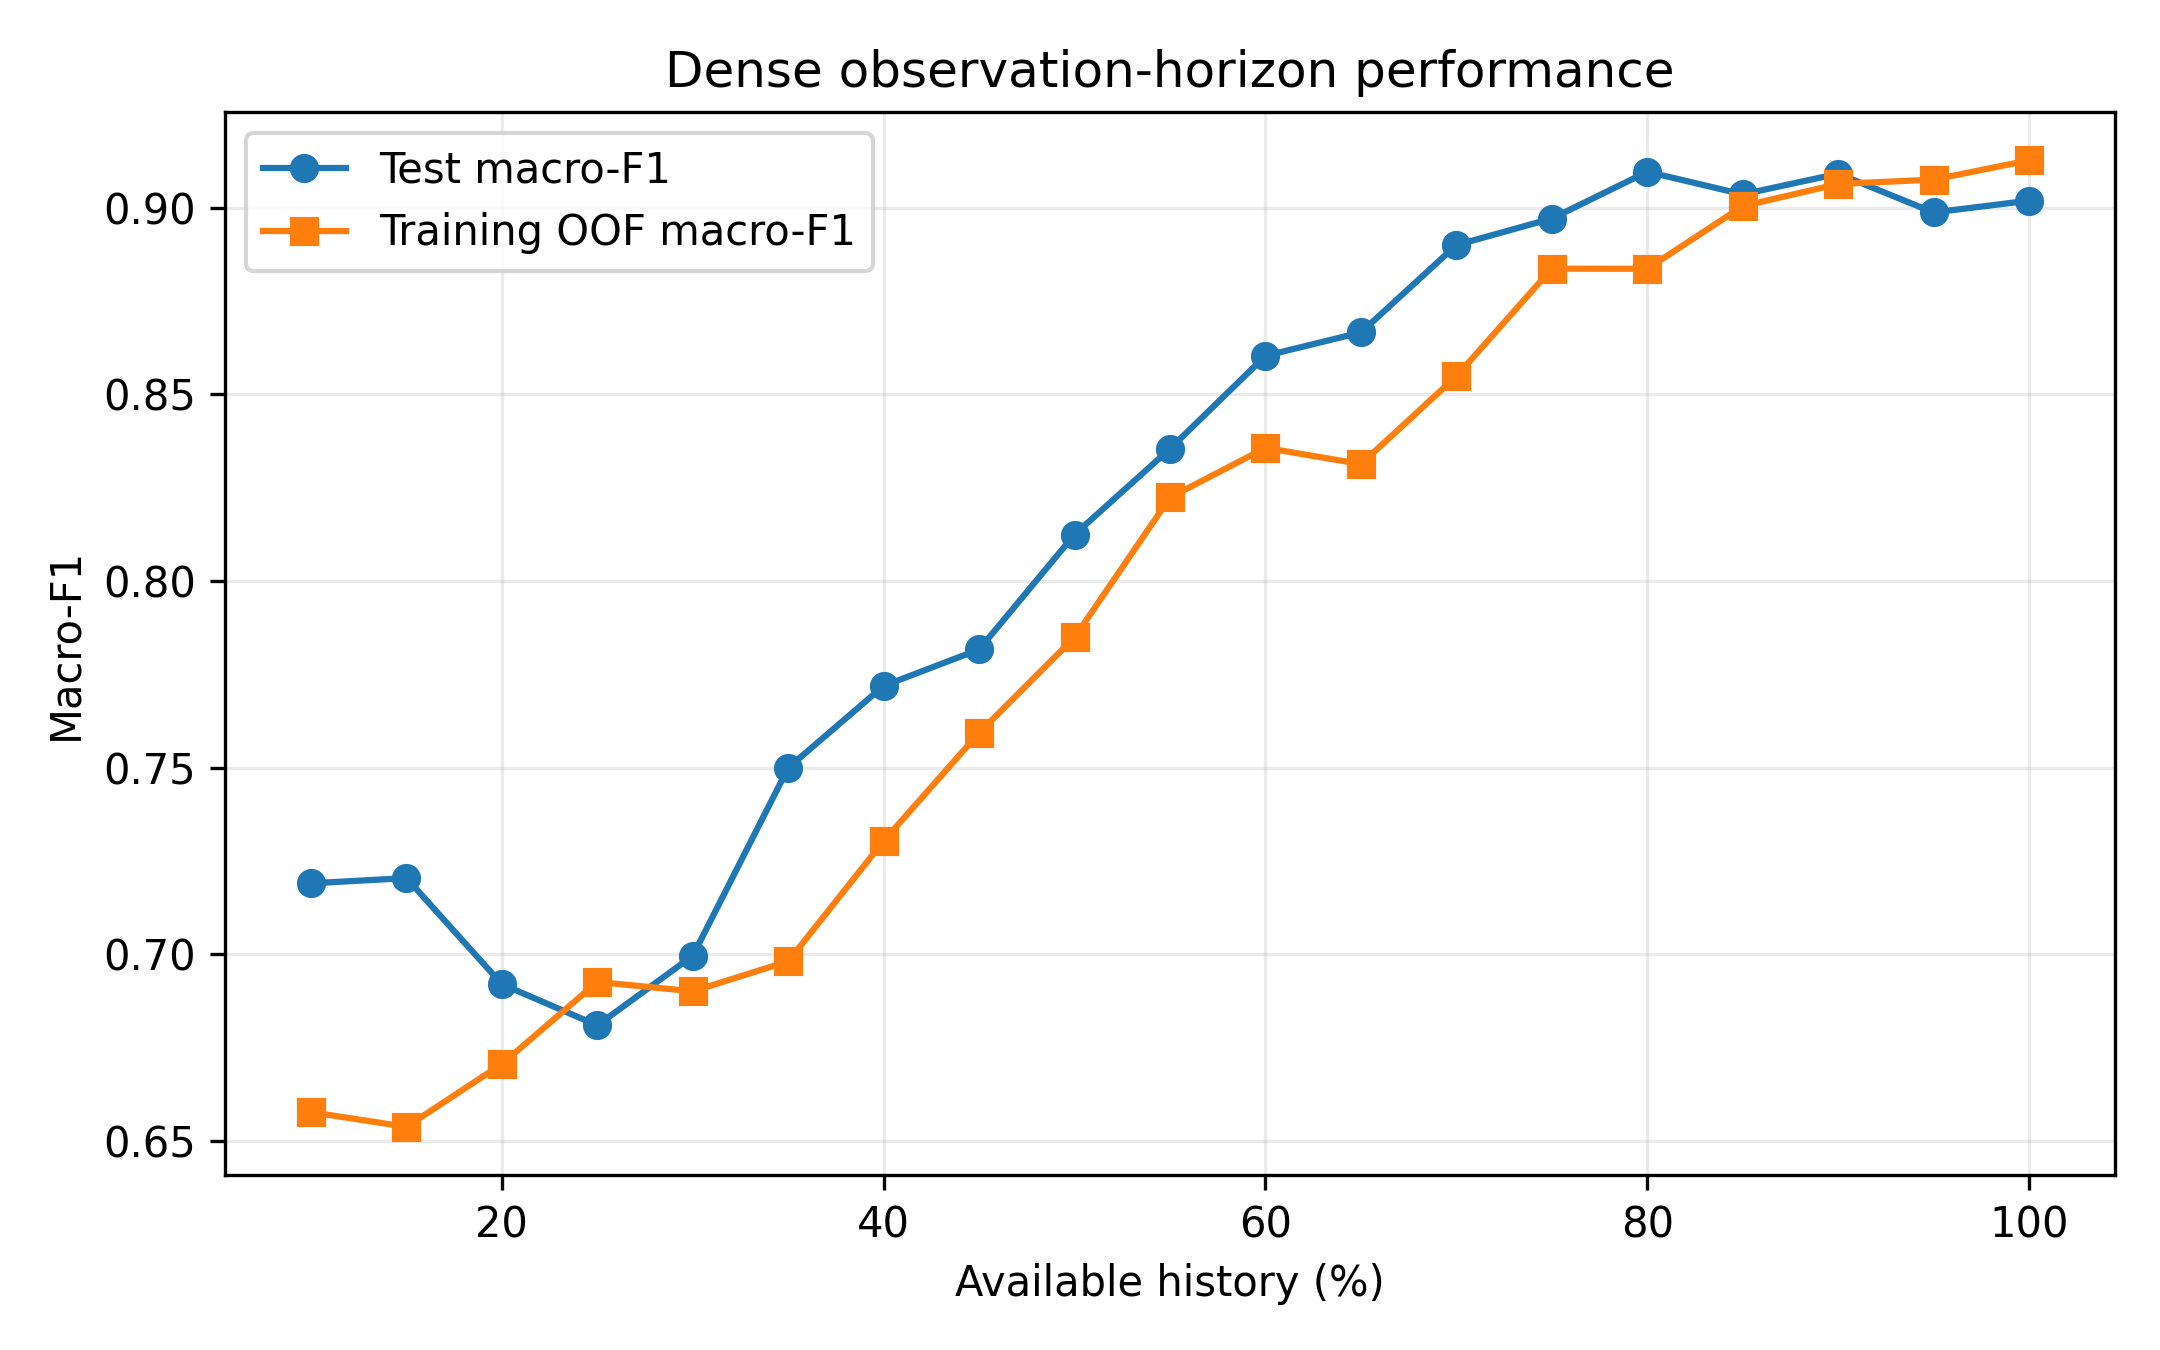

The table this chart was drawn from, first rows:
horizon_percent, observation_steps, sample_equivalent_days, oof_accuracy, oof_balanced_accuracy, oof_macro_f1, oof_weighted_f1, test_accuracy, test_balanced_accuracy, test_macro_f1, test_weighted_f1, oof_cv_seconds
10, 42, 21.0, 0.8795, 0.6451, 0.6577, 0.8742, 0.89, 0.7036, 0.719, 0.8881, 6.086
15, 63, 31.5, 0.8757, 0.6428, 0.6538, 0.8712, 0.89, 0.7072, 0.7204, 0.8884, 6.553
20, 84, 42.0, 0.8805, 0.6599, 0.6706, 0.8753, 0.88, 0.6711, 0.692, 0.8774, 5.655
25, 105, 52.5, 0.8881, 0.6758, 0.6926, 0.8821, 0.8767, 0.6565, 0.6809, 0.8728, 6.081
30, 126, 63.0, 0.8881, 0.6735, 0.6901, 0.8822, 0.8822, 0.6836, 0.6996, 0.8801, 6.656
35, 147, 73.5, 0.889, 0.6838, 0.6981, 0.8848, 0.8978, 0.7438, 0.75, 0.8971, 7.239
40, 168, 84.0, 0.8967, 0.7239, 0.7304, 0.8955, 0.9044, 0.7639, 0.7719, 0.9049, 7.84
45, 189, 94.5, 0.9029, 0.7626, 0.7593, 0.9027, 0.9111, 0.7877, 0.7817, 0.9125, 7.38
50, 210, 105.0, 0.9143, 0.7842, 0.7849, 0.9134, 0.9244, 0.8157, 0.8125, 0.9255, 7.938
55, 231, 115.5, 0.9286, 0.819, 0.8224, 0.9283, 0.9322, 0.8407, 0.8355, 0.9329, 5.678
60, 252, 126.0, 0.9357, 0.8316, 0.8357, 0.9357, 0.94, 0.8747, 0.8604, 0.9407, 5.665
65, 273, 136.5, 0.9348, 0.8236, 0.8314, 0.9345, 0.9456, 0.8729, 0.8666, 0.9459, 5.826
70, 294, 147.0, 0.9438, 0.8521, 0.8549, 0.9437, 0.9533, 0.8956, 0.89, 0.9539, 4.882
75, 315, 157.5, 0.9548, 0.8828, 0.8837, 0.9549, 0.9567, 0.9035, 0.8971, 0.9571, 6.548
80, 336, 168.0, 0.9552, 0.8809, 0.8837, 0.9553, 0.9622, 0.9147, 0.9097, 0.9626, 6.302
85, 357, 178.5, 0.961, 0.8948, 0.9005, 0.9609, 0.9622, 0.9025, 0.9036, 0.9623, 5.889
90, 378, 189.0, 0.9619, 0.9049, 0.9064, 0.9619, 0.9633, 0.9136, 0.9092, 0.9638, 5.57
95, 399, 199.5, 0.9624, 0.904, 0.9076, 0.9622, 0.9567, 0.9115, 0.8988, 0.9578, 5.238
100, 420, 210.0, 0.9652, 0.9079, 0.9127, 0.965, 0.9589, 0.9149, 0.9019, 0.9599, 6.219
